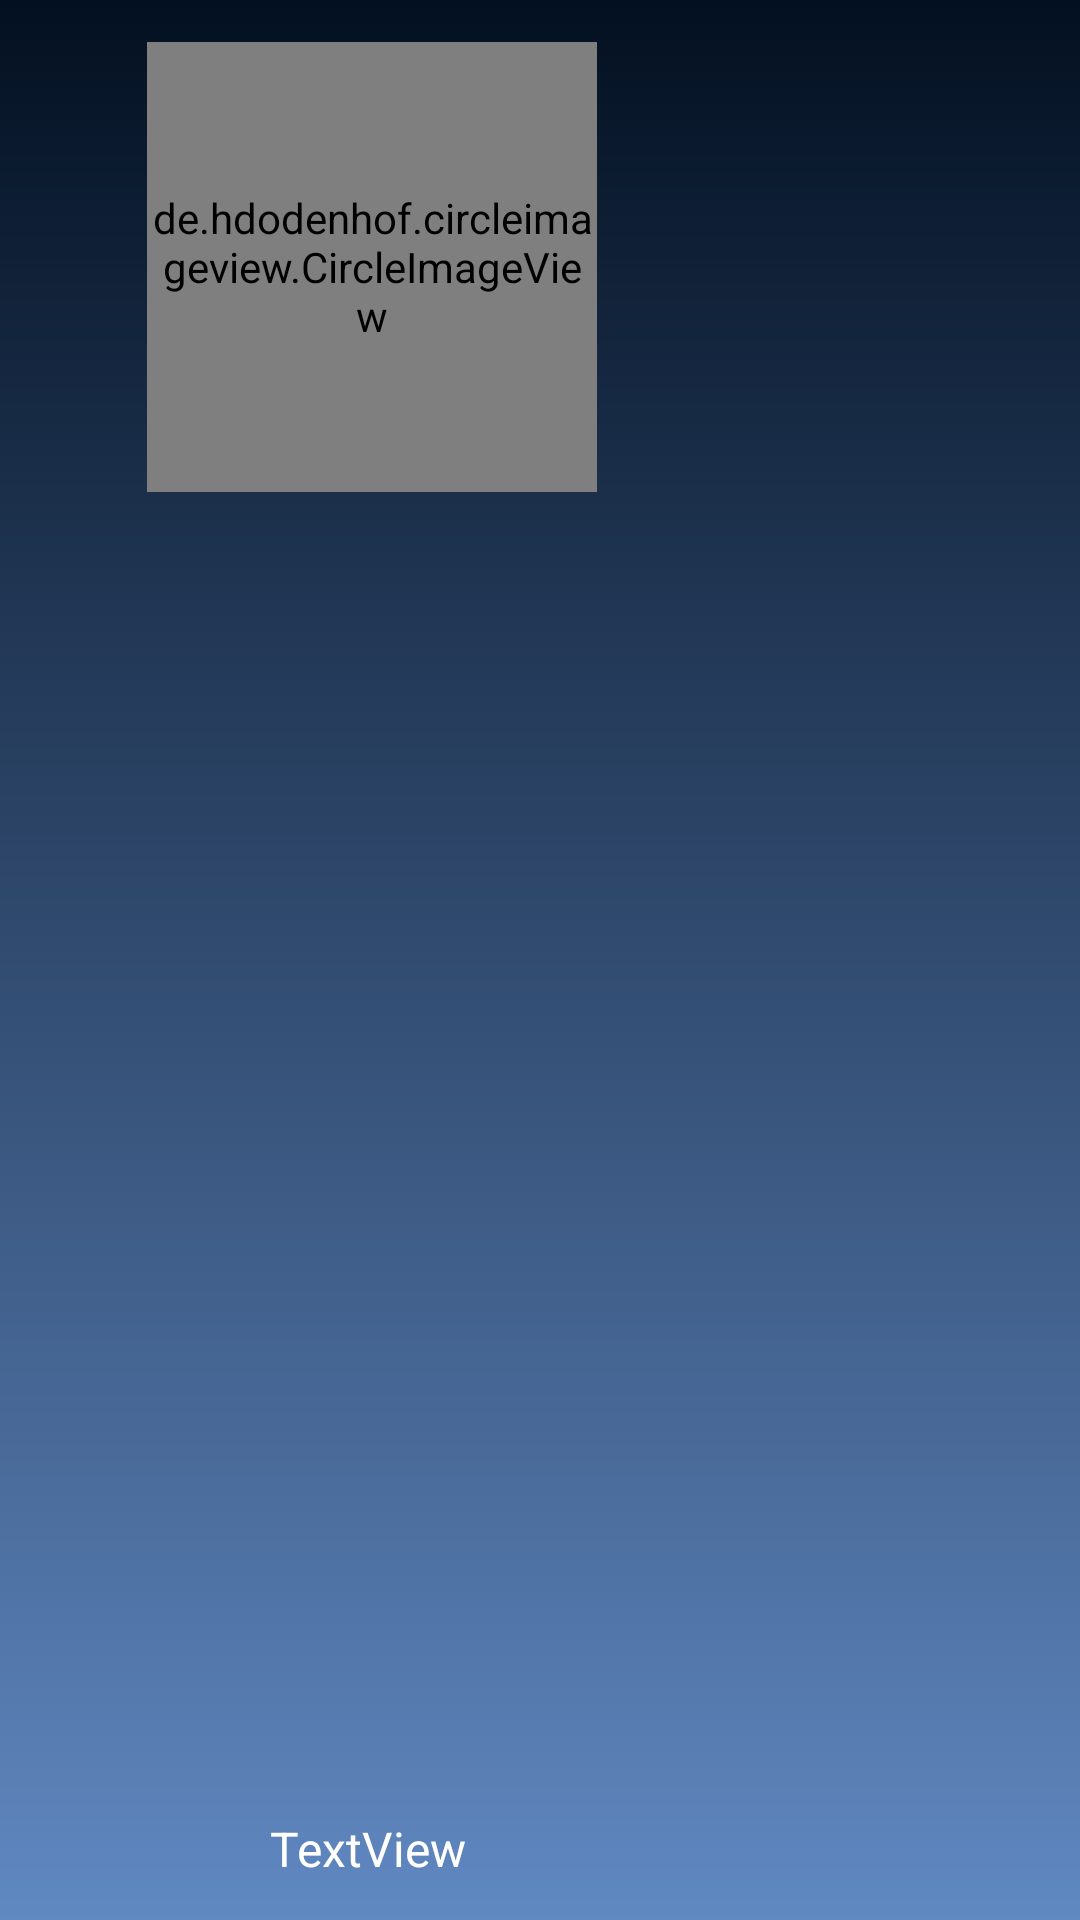

The Android layout XML behind this screen, and the referenced resources:
<!-- AndroidManifest.xml: application theme AppTheme -->
<!-- res/layout/navigation_header.xml -->
<?xml version="1.0" encoding="utf-8"?>
<RelativeLayout
    xmlns:android="http://schemas.android.com/apk/res/android"
    xmlns:tools="http://schemas.android.com/tools"
    android:layout_width="match_parent"
    android:layout_height="200dp"
    xmlns:app="http://schemas.android.com/apk/res-auto"
    android:background="@drawable/appbar_gradient">

    <de.hdodenhof.circleimageview.CircleImageView
        android:id="@+id/nav_profile_image"
        android:layout_width="150dp"
        android:layout_height="150dp"
        android:layout_alignParentStart="true"
        android:layout_alignParentTop="true"
        android:layout_marginStart="49dp"
        android:layout_marginTop="14dp"
        android:src="@drawable/profile"
        app:civ_border_color="@color/colorPrimaryDark"
        app:civ_border_width="2dp" />

    <TextView
        android:id="@+id/nav_user_full_name"
        android:layout_width="135dp"
        android:layout_height="wrap_content"
        android:layout_alignParentBottom="true"
        android:layout_marginStart="55dp"
        android:layout_marginBottom="13dp"
        android:text="@string/textview"
        android:textAlignment="center"
        android:textColor="#ffffff"
        android:textSize="16sp"
        tools:text="User Name" />


</RelativeLayout>
<!-- resources referenced by this layout -->
<resources>
  <color name="colorPrimaryDark">#00574B</color>
  <!-- drawable appbar_gradient (drawable) -->
  <?xml version="1.0" encoding="utf-8"?>
  <shape android:shape="rectangle"
      xmlns:android="http://schemas.android.com/apk/res/android">
  
      <gradient
          android:startColor="#6088C1"
          android:endColor="#031021"
          android:angle="90"
          />
  </shape>
  <string name="textview">TextView</string>
  <style name="AppTheme" parent="Theme.AppCompat.Light.NoActionBar">
          
          <item name="colorPrimary">#3AF1B7</item>
          <item name="colorPrimaryDark">#CBE5E4</item>
          <item name="colorAccent">#FDADE7</item>
      </style>
</resources>
